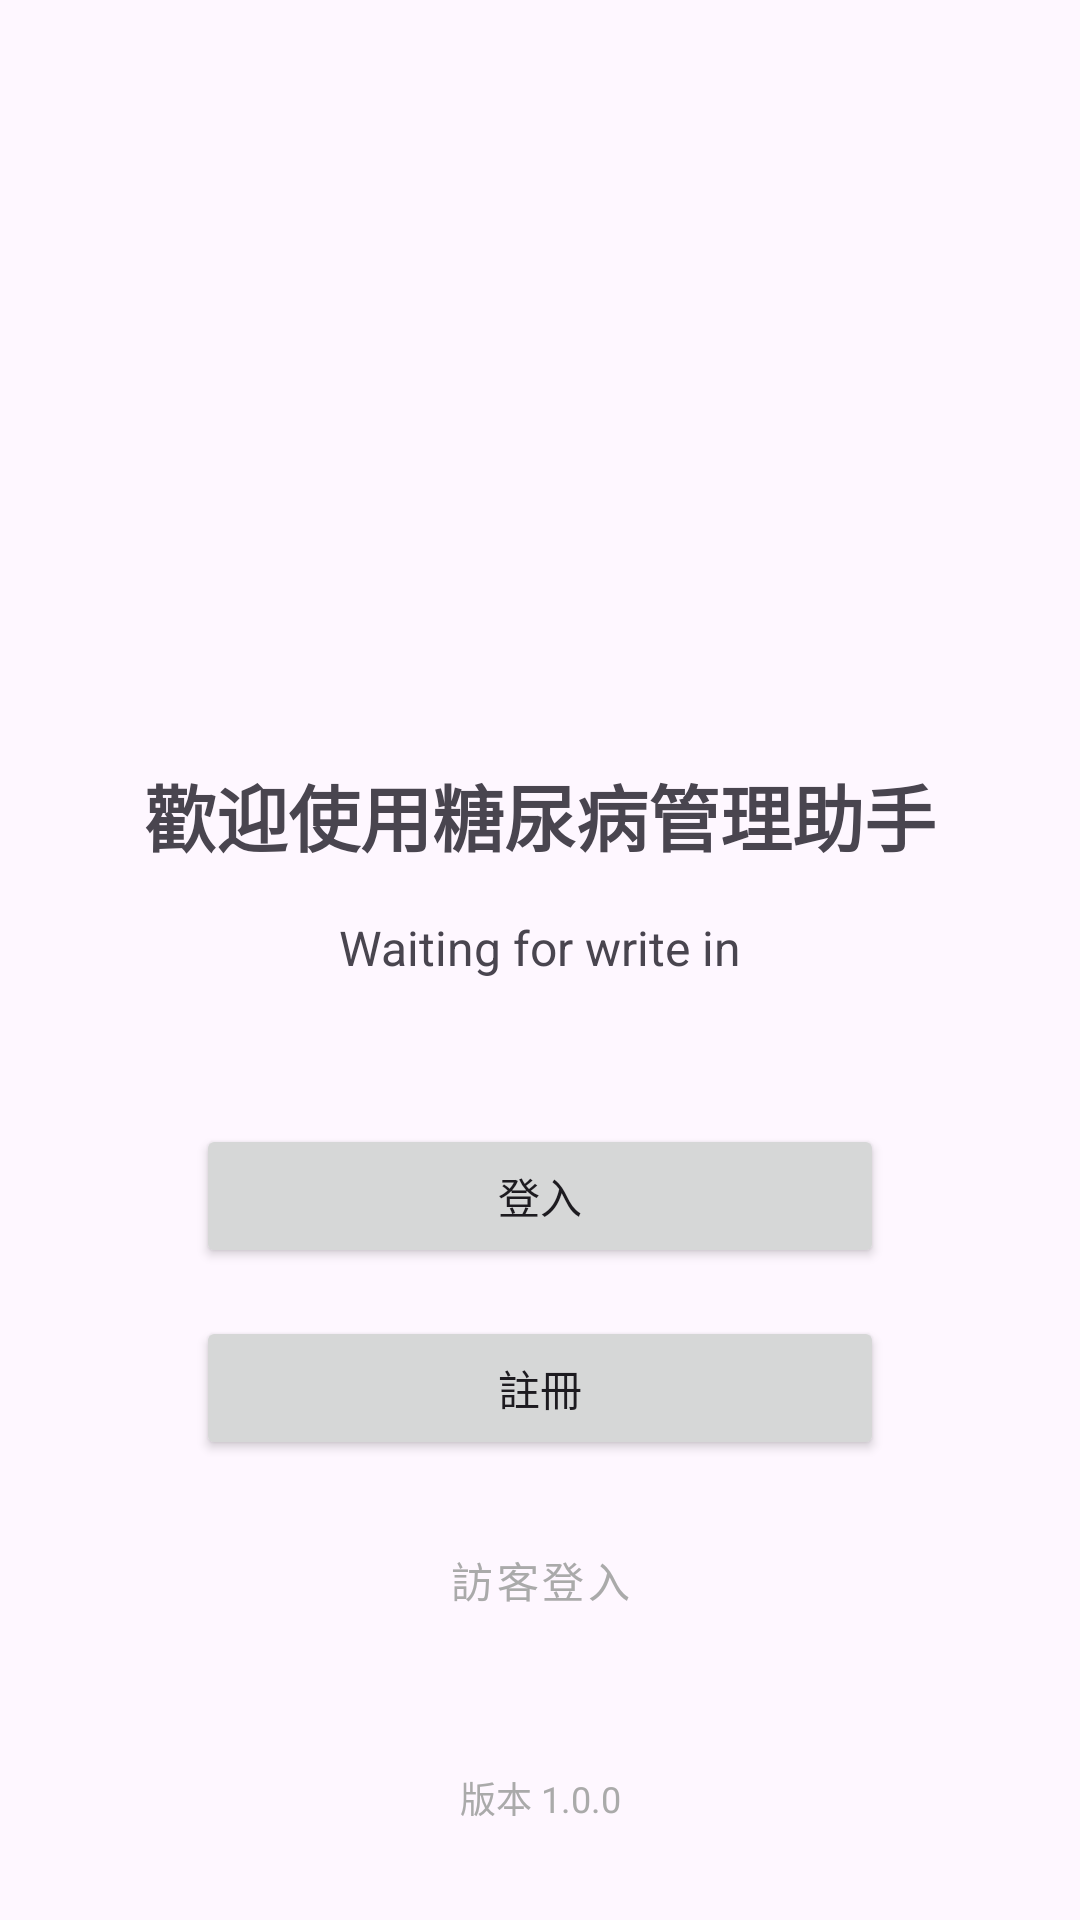

Reconstruct the res/layout file that produces this screen, plus the resources it refers to.
<!-- AndroidManifest.xml: application theme Theme.TopicsDiabetes -->
<!-- res/layout/activity_welcome.xml -->
<?xml version="1.0" encoding="utf-8"?>
<androidx.constraintlayout.widget.ConstraintLayout xmlns:android="http://schemas.android.com/apk/res/android"
    xmlns:app="http://schemas.android.com/apk/res-auto"
    xmlns:tools="http://schemas.android.com/tools"
    android:layout_width="match_parent"
    android:layout_height="match_parent"
    android:padding="16dp"
    tools:context=".Welcome">

    <ImageView
        android:id="@+id/logo_image"
        android:layout_width="150dp"
        android:layout_height="150dp"
        android:layout_marginTop="64dp"
        android:contentDescription="@string/app_logo"
        android:src="@mipmap/ic_launcher"
        app:layout_constraintEnd_toEndOf="parent"
        app:layout_constraintStart_toStartOf="parent"
        app:layout_constraintTop_toTopOf="parent" />

    <TextView
        android:id="@+id/welcome_text"
        android:layout_width="wrap_content"
        android:layout_height="wrap_content"
        android:layout_marginTop="24dp"
        android:text="@string/welcome_message"
        android:textAlignment="center"
        android:textSize="24sp"
        android:textStyle="bold"
        app:layout_constraintEnd_toEndOf="parent"
        app:layout_constraintStart_toStartOf="parent"
        app:layout_constraintTop_toBottomOf="@+id/logo_image" />

    <TextView
        android:id="@+id/app_description"
        android:layout_width="0dp"
        android:layout_height="wrap_content"
        android:layout_marginTop="16dp"
        android:text="@string/app_description"
        android:textAlignment="center"
        android:textSize="16sp"
        app:layout_constraintEnd_toEndOf="parent"
        app:layout_constraintStart_toStartOf="parent"
        app:layout_constraintTop_toBottomOf="@+id/welcome_text" />

    <Button
        android:id="@+id/login_button"
        android:layout_width="0dp"
        android:layout_height="wrap_content"
        android:layout_marginTop="48dp"
        android:text="@string/login"
        app:layout_constraintEnd_toEndOf="parent"
        app:layout_constraintStart_toStartOf="parent"
        app:layout_constraintTop_toBottomOf="@+id/app_description"
        app:layout_constraintWidth_percent="0.7" />

    <Button
        android:id="@+id/register_button"
        android:layout_width="0dp"
        android:layout_height="wrap_content"
        android:layout_marginTop="16dp"
        android:text="@string/register"
        app:layout_constraintEnd_toEndOf="parent"
        app:layout_constraintStart_toStartOf="parent"
        app:layout_constraintTop_toBottomOf="@+id/login_button"
        app:layout_constraintWidth_percent="0.7" />

    <Button
        android:id="@+id/guest_button"
        android:layout_width="0dp"
        android:layout_height="wrap_content"
        android:layout_marginTop="16dp"
        android:text="@string/guest_login"
        android:textColor="@android:color/darker_gray"
        app:layout_constraintEnd_toEndOf="parent"
        app:layout_constraintStart_toStartOf="parent"
        app:layout_constraintTop_toBottomOf="@+id/register_button"
        app:layout_constraintWidth_percent="0.7"
        style="@style/Widget.MaterialComponents.Button.TextButton" />

    <TextView
        android:id="@+id/version_text"
        android:layout_width="wrap_content"
        android:layout_height="wrap_content"
        android:layout_marginBottom="16dp"
        android:text="@string/app_version"
        android:textSize="12sp"
        android:textColor="@android:color/darker_gray"
        app:layout_constraintBottom_toBottomOf="parent"
        app:layout_constraintEnd_toEndOf="parent"
        app:layout_constraintStart_toStartOf="parent" />

</androidx.constraintlayout.widget.ConstraintLayout>
<!-- resources referenced by this layout -->
<resources>
  <string name="app_description">Waiting for write in</string>
  <string name="app_logo">應用標誌</string>
  <string name="app_version">版本 1.0.0</string>
  <string name="guest_login">訪客登入</string>
  <string name="login">登入</string>
  <string name="register">註冊</string>
  <string name="welcome_message">歡迎使用糖尿病管理助手</string>
  <style name="Theme.TopicsDiabetes" parent="Base.Theme.TopicsDiabetes" />
  <style name="Base.Theme.TopicsDiabetes" parent="Theme.Material3.DayNight.NoActionBar">
          
          
      </style>
</resources>
